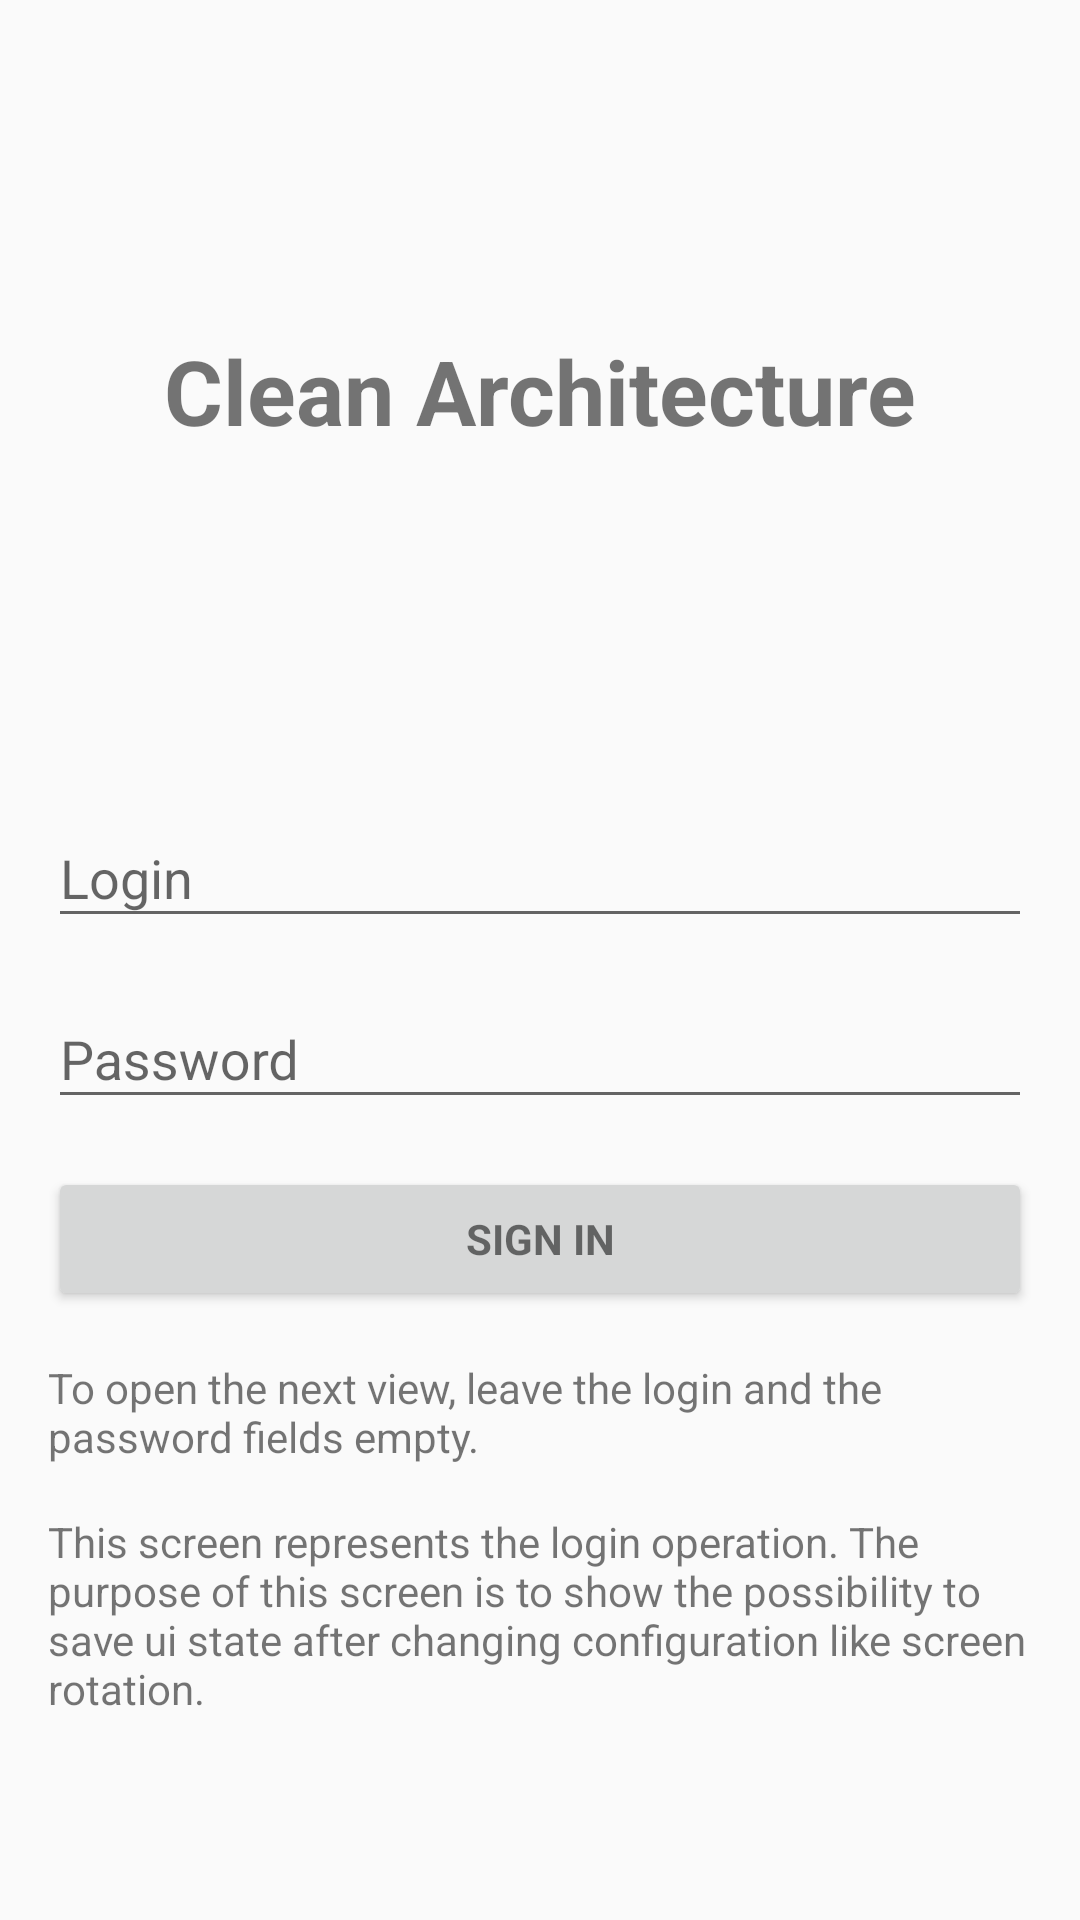

Produce the Android XML layout that renders to this screen, including the resource entries it uses.
<!-- AndroidManifest.xml: application theme AppTheme -->
<!-- res/layout/fragment_login.xml -->
<?xml version="1.0" encoding="utf-8"?>
<androidx.constraintlayout.widget.ConstraintLayout xmlns:android="http://schemas.android.com/apk/res/android"
    xmlns:app="http://schemas.android.com/apk/res-auto"
    android:layout_width="match_parent"
    android:layout_height="match_parent">

    <ProgressBar
        android:id="@+id/login_progress"
        style="?android:attr/progressBarStyleLarge"
        android:layout_width="wrap_content"
        android:layout_height="wrap_content"
        android:visibility="gone"
        app:layout_constraintBottom_toBottomOf="parent"
        app:layout_constraintEnd_toEndOf="parent"
        app:layout_constraintStart_toStartOf="parent"
        app:layout_constraintTop_toTopOf="parent" />

    <ScrollView
        android:id="@+id/login_form"
        android:layout_width="0dp"
        android:layout_height="0dp"
        app:layout_constraintBottom_toBottomOf="parent"
        app:layout_constraintEnd_toEndOf="parent"
        app:layout_constraintStart_toStartOf="parent"
        app:layout_constraintTop_toTopOf="parent">

        <androidx.constraintlayout.widget.ConstraintLayout
            android:layout_width="match_parent"
            android:layout_height="wrap_content"
            android:paddingLeft="@dimen/dp16"
            android:paddingTop="@dimen/login_margin"
            android:paddingRight="@dimen/dp16"
            android:paddingBottom="@dimen/dp16">

            <TextView
                android:id="@+id/title"
                android:layout_width="wrap_content"
                android:layout_height="wrap_content"
                android:text="@string/login_title"
                android:textSize="30sp"
                android:textStyle="bold"
                app:layout_constraintEnd_toEndOf="parent"
                app:layout_constraintStart_toStartOf="parent"
                app:layout_constraintTop_toTopOf="parent" />


            <com.google.android.material.textfield.TextInputLayout
                android:id="@+id/login_field_wrapper"
                android:layout_width="0dp"
                android:layout_height="wrap_content"
                android:layout_marginTop="@dimen/login_margin"
                app:layout_constraintEnd_toEndOf="parent"
                app:layout_constraintStart_toStartOf="parent"
                app:layout_constraintTop_toBottomOf="@id/title">

                <EditText
                    android:id="@+id/login_field"
                    android:layout_width="match_parent"
                    android:layout_height="wrap_content"
                    android:hint="@string/login"
                    android:inputType="text"
                    android:maxLines="1"
                    android:singleLine="true" />

            </com.google.android.material.textfield.TextInputLayout>

            <com.google.android.material.textfield.TextInputLayout
                android:id="@+id/password_field_wrapper"
                android:layout_width="0dp"
                android:layout_height="wrap_content"
                android:layout_marginTop="8dp"
                app:layout_constraintEnd_toEndOf="parent"
                app:layout_constraintStart_toStartOf="parent"
                app:layout_constraintTop_toBottomOf="@id/login_field_wrapper">

                <EditText
                    android:id="@+id/password_field"
                    android:layout_width="match_parent"
                    android:layout_height="wrap_content"
                    android:hint="@string/password"
                    android:imeActionLabel="@string/sign_in"
                    android:imeOptions="actionDone"
                    android:inputType="textPassword"
                    android:maxLines="1"
                    android:singleLine="true" />

            </com.google.android.material.textfield.TextInputLayout>

            <Button
                android:id="@+id/sign_button"
                style="?android:textAppearanceSmall"
                android:layout_width="0dp"
                android:layout_height="wrap_content"
                android:layout_marginTop="16dp"
                android:text="@string/sign_in"
                android:textStyle="bold"
                app:layout_constraintEnd_toEndOf="parent"
                app:layout_constraintStart_toStartOf="parent"
                app:layout_constraintTop_toBottomOf="@id/password_field_wrapper" />

            <TextView
                android:id="@+id/login_hint"
                style="@style/TextAppearance.AppCompat.Small"
                android:layout_width="0dp"
                android:layout_height="wrap_content"
                android:layout_marginTop="16dp"
                android:text="@string/login_hint"
                android:textColor="@color/screen_hint_color"
                app:layout_constraintEnd_toEndOf="parent"
                app:layout_constraintStart_toStartOf="parent"
                app:layout_constraintTop_toBottomOf="@+id/sign_button" />

            <TextView
                style="@style/TextAppearance.AppCompat.Small"
                android:layout_width="0dp"
                android:layout_height="wrap_content"
                android:layout_marginTop="16dp"
                android:text="@string/this_screen_represents_the_login_operation_the_purpose_of_this_screen_is_to_show_the_possibility_to_save_ui_state_after_changing_configuration_like_screen_rotation"
                android:textColor="@color/screen_hint_color"
                app:layout_constraintEnd_toEndOf="parent"
                app:layout_constraintStart_toStartOf="parent"
                app:layout_constraintTop_toBottomOf="@+id/login_hint" />
        </androidx.constraintlayout.widget.ConstraintLayout>
    </ScrollView>
</androidx.constraintlayout.widget.ConstraintLayout>
<!-- resources referenced by this layout -->
<resources>
  <dimen name="dp16">16dp</dimen>
  <dimen name="login_margin">110dp</dimen>
  <string name="login">Login</string>
  <string name="login_hint">To open the next view, leave the login and the password fields empty.</string>
  <string name="login_title">Clean Architecture</string>
  <string name="password">Password</string>
  <string name="sign_in">Sign in</string>
  <string name="this_screen_represents_the_login_operation_the_purpose_of_this_screen_is_to_show_the_possibility_to_save_ui_state_after_changing_configuration_like_screen_rotation">This screen represents the login operation. The purpose of this screen is to show the possibility to save ui state after changing configuration like screen rotation.</string>
  <style name="AppTheme" parent="Theme.AppCompat.Light.NoActionBar" />
</resources>
